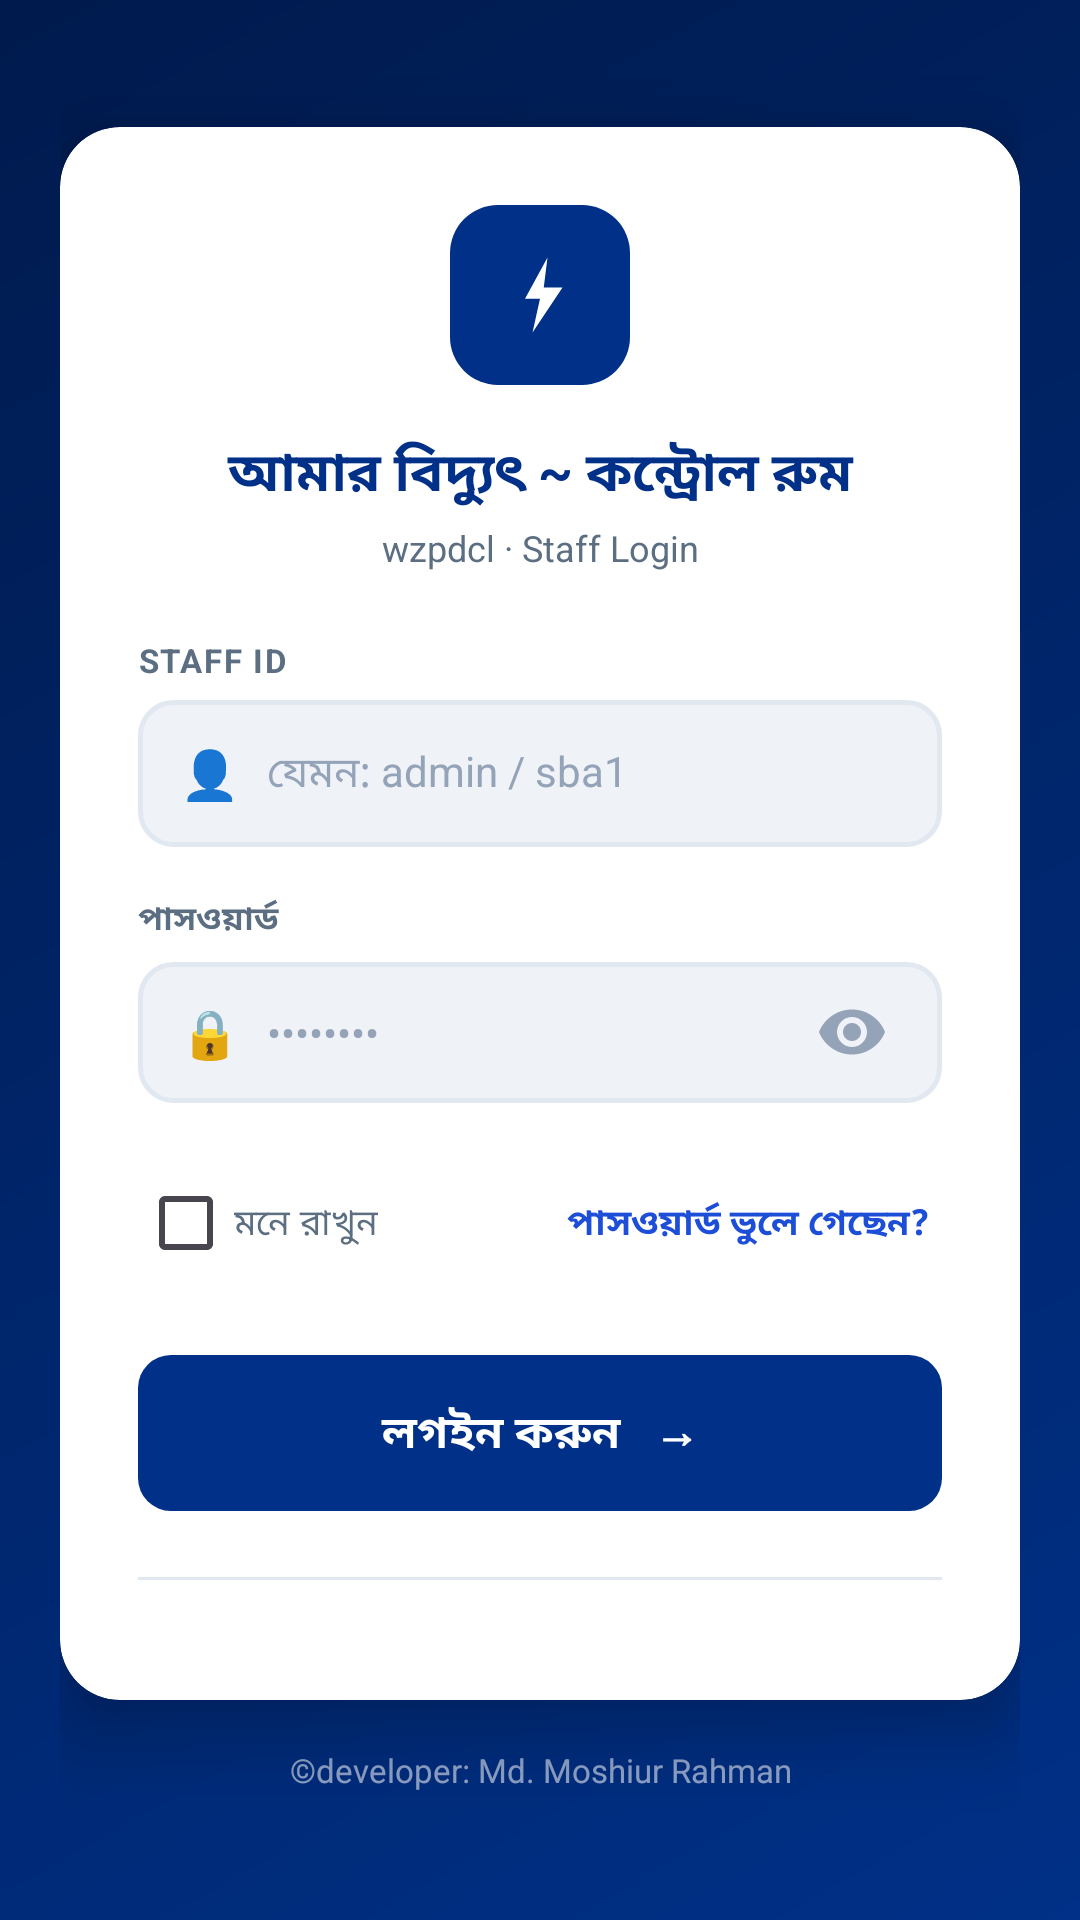

Android layout source for this screen:
<!-- AndroidManifest.xml: application theme Theme.AmarBidyutAdmin -->
<!-- res/layout/activity_login.xml -->
<?xml version="1.0" encoding="utf-8"?>
<ScrollView xmlns:android="http://schemas.android.com/apk/res/android"
    xmlns:app="http://schemas.android.com/apk/res-auto"
    android:layout_width="match_parent"
    android:layout_height="match_parent"
    android:background="@drawable/bg_gradient"
    android:fillViewport="true"
    android:id="@+id/loginActivity"
    >

    <LinearLayout
        android:layout_width="match_parent"
        android:layout_height="match_parent"
        android:orientation="vertical"
        android:gravity="center"
        android:padding="20dp">

        
        <androidx.cardview.widget.CardView
            android:layout_width="match_parent"
            android:layout_height="wrap_content"
            app:cardCornerRadius="20dp"
            app:cardElevation="14dp"
            app:cardBackgroundColor="#FFFFFF"
            android:layout_marginBottom="16dp">

            <LinearLayout
                android:layout_width="match_parent"
                android:layout_height="wrap_content"
                android:orientation="vertical"
                android:padding="26dp">

                
                <LinearLayout
                    android:layout_width="match_parent"
                    android:layout_height="wrap_content"
                    android:gravity="center"
                    android:layout_marginBottom="16dp">

                    <FrameLayout
                        android:layout_width="60dp"
                        android:layout_height="60dp"
                        android:background="@drawable/bg_logo_box">

                        <ImageView
                            android:layout_width="30dp"
                            android:layout_height="30dp"
                            android:layout_gravity="center"
                            android:src="@drawable/ic_bolt"
                            app:tint="#FFFFFF" />
                    </FrameLayout>
                </LinearLayout>

                
                <TextView
                    android:layout_width="match_parent"
                    android:layout_height="wrap_content"
                    android:text="আমার বিদ্যুৎ ~ কন্ট্রোল রুম"
                    android:textColor="#003087"
                    android:textSize="18sp"
                    android:textStyle="bold"
                    android:gravity="center"
                    android:layout_marginBottom="3dp" />

                <TextView
                    android:layout_width="match_parent"
                    android:layout_height="wrap_content"
                    android:text="wzpdcl · Staff Login"
                    android:textColor="#5C6E82"
                    android:textSize="12sp"
                    android:gravity="center"
                    android:layout_marginBottom="22dp" />

                
                <LinearLayout
                    android:id="@+id/errBox"
                    android:layout_width="match_parent"
                    android:layout_height="wrap_content"
                    android:background="@drawable/bg_error_box"
                    android:orientation="horizontal"
                    android:gravity="center_vertical"
                    android:padding="10dp"
                    android:layout_marginBottom="14dp"
                    android:visibility="gone">

                    <TextView
                        android:layout_width="wrap_content"
                        android:layout_height="wrap_content"
                        android:text="⚠️ "
                        android:textSize="12sp" />

                    <TextView
                        android:id="@+id/errMsg"
                        android:layout_width="0dp"
                        android:layout_height="wrap_content"
                        android:layout_weight="1"
                        android:text="ভুল Staff ID বা পাসওয়ার্ড"
                        android:textColor="#DC2626"
                        android:textSize="12sp"
                        android:textStyle="bold" />
                </LinearLayout>

                
                <TextView
                    android:layout_width="match_parent"
                    android:layout_height="wrap_content"
                    android:text="STAFF ID"
                    android:textColor="#5C6E82"
                    android:textSize="11sp"
                    android:textStyle="bold"
                    android:letterSpacing="0.05"
                    android:layout_marginBottom="6dp" />

                <LinearLayout
                    android:id="@+id/idWrap"
                    android:layout_width="match_parent"
                    android:layout_height="wrap_content"
                    android:orientation="horizontal"
                    android:gravity="center_vertical"
                    android:background="@drawable/bg_input"
                    android:paddingHorizontal="14dp"
                    android:paddingVertical="2dp"
                    android:layout_marginBottom="16dp">

                    <TextView
                        android:layout_width="wrap_content"
                        android:layout_height="wrap_content"
                        android:text="👤"
                        android:textSize="16sp"
                        android:layout_marginEnd="9dp" />

                    <EditText
                        android:id="@+id/etStaffId"
                        android:layout_width="0dp"
                        android:layout_height="wrap_content"
                        android:layout_weight="1"
                        android:hint="যেমন: admin / sba1"
                        android:textColorHint="#94A3B8"
                        android:textColor="#0F1923"
                        android:textSize="14sp"
                        android:background="@null"
                        android:paddingVertical="12dp"
                        android:inputType="text"
                        android:maxLines="1" />
                </LinearLayout>

                
                <TextView
                    android:layout_width="match_parent"
                    android:layout_height="wrap_content"
                    android:text="পাসওয়ার্ড"
                    android:textColor="#5C6E82"
                    android:textSize="11sp"
                    android:textStyle="bold"
                    android:letterSpacing="0.05"
                    android:layout_marginBottom="6dp" />

                <LinearLayout
                    android:id="@+id/passWrap"
                    android:layout_width="match_parent"
                    android:layout_height="wrap_content"
                    android:orientation="horizontal"
                    android:gravity="center_vertical"
                    android:background="@drawable/bg_input"
                    android:paddingHorizontal="14dp"
                    android:paddingVertical="2dp"
                    android:layout_marginBottom="16dp">

                    <TextView
                        android:layout_width="wrap_content"
                        android:layout_height="wrap_content"
                        android:text="🔒"
                        android:textSize="16sp"
                        android:layout_marginEnd="9dp" />

                    <EditText
                        android:id="@+id/etPass"
                        android:layout_width="0dp"
                        android:layout_height="wrap_content"
                        android:layout_weight="1"
                        android:hint="••••••••"
                        android:textColorHint="#94A3B8"
                        android:textColor="#0F1923"
                        android:textSize="14sp"
                        android:background="@null"
                        android:paddingVertical="12dp"
                        android:inputType="textPassword"
                        android:maxLines="1" />

                    <ImageButton
                        android:id="@+id/btnEye"
                        android:layout_width="32dp"
                        android:layout_height="32dp"
                        android:background="@null"
                        android:src="@drawable/ic_eye"
                        app:tint="#94A3B8"
                        android:padding="4dp"
                        android:contentDescription="toggle password" />
                </LinearLayout>

                
                <LinearLayout
                    android:layout_width="match_parent"
                    android:layout_height="wrap_content"
                    android:orientation="horizontal"
                    android:gravity="center_vertical"
                    android:layout_marginBottom="20dp">

                    <CheckBox
                        android:id="@+id/cbRemember"
                        android:layout_width="wrap_content"
                        android:layout_height="wrap_content"
                        android:text="মনে রাখুন"
                        android:textColor="#5C6E82"
                        android:textSize="12sp"
                        android:buttonTint="#003087" />

                    <View
                        android:layout_width="0dp"
                        android:layout_height="1dp"
                        android:layout_weight="1" />

                    <TextView
                        android:id="@+id/tvForgot"
                        android:layout_width="wrap_content"
                        android:layout_height="wrap_content"
                        android:text="পাসওয়ার্ড ভুলে গেছেন?"
                        android:textColor="#1D4ED8"
                        android:textSize="12sp"
                        android:textStyle="bold"
                        android:padding="4dp" />
                </LinearLayout>

                
                <Button
                    android:id="@+id/btnLogin"
                    android:layout_width="match_parent"
                    android:layout_height="52dp"
                    android:text="লগইন করুন   →"
                    android:textColor="#FFFFFF"
                    android:textSize="15sp"
                    android:textStyle="bold"
                    android:textAllCaps="false"
                    android:background="@drawable/bg_login_btn"
                    android:elevation="0dp"
                    android:stateListAnimator="@null" />

                
                <LinearLayout
                    android:layout_width="match_parent"
                    android:layout_height="wrap_content"
                    android:orientation="horizontal"
                    android:gravity="center_vertical"
                    android:layout_marginTop="22dp"
                    android:layout_marginBottom="14dp">

                    <View
                        android:layout_width="0dp"
                        android:layout_height="1dp"
                        android:layout_weight="1"
                        android:background="#E2E8F0" />

                    <View
                        android:layout_width="0dp"
                        android:layout_height="1dp"
                        android:layout_weight="1"
                        android:background="#E2E8F0" />
                </LinearLayout>


            </LinearLayout>
        </androidx.cardview.widget.CardView>

        
        <TextView
            android:layout_width="match_parent"
            android:layout_height="wrap_content"
            android:text="©developer: Md. Moshiur Rahman"
            android:textColor="#8CFFFFFF"
            android:textSize="11sp"
            android:gravity="center" />

    </LinearLayout>
</ScrollView>
<!-- resources referenced by this layout -->
<resources>
  <!-- drawable bg_error_box (drawable) -->
  <?xml version="1.0" encoding="utf-8"?>
  <shape xmlns:android="http://schemas.android.com/apk/res/android"
      android:shape="rectangle">
      <solid android:color="#FEF2F2" />
      <stroke android:width="1dp" android:color="#33DC2626" />
      <corners android:radius="9dp" />
  </shape>
  <!-- drawable bg_gradient (drawable) -->
  <?xml version="1.0" encoding="utf-8"?>
  <shape xmlns:android="http://schemas.android.com/apk/res/android"
      android:shape="rectangle">
      <gradient
          android:type="linear"
          android:angle="135"
          android:startColor="#003087"
          android:endColor="#001A4D" />
  </shape>
  <!-- drawable bg_input (drawable) -->
  <?xml version="1.0" encoding="utf-8"?>
  <shape xmlns:android="http://schemas.android.com/apk/res/android"
      android:shape="rectangle">
      <solid android:color="#EFF3F8" />
      <stroke android:width="1.5dp" android:color="#E2E8F0" />
      <corners android:radius="11dp" />
  </shape>
  <!-- drawable bg_login_btn (drawable) -->
  <?xml version="1.0" encoding="utf-8"?>
  <ripple xmlns:android="http://schemas.android.com/apk/res/android"
      android:color="#33FFFFFF">
      <item>
          <shape android:shape="rectangle">
              <solid android:color="#003087" />
              <corners android:radius="11dp" />
          </shape>
      </item>
  </ripple>
  <!-- drawable bg_logo_box (drawable) -->
  <?xml version="1.0" encoding="utf-8"?>
  <shape xmlns:android="http://schemas.android.com/apk/res/android"
      android:shape="rectangle">
      <solid android:color="#003087" />
      <corners android:radius="16dp" />
  </shape>
  <!-- drawable ic_bolt (drawable) -->
  <?xml version="1.0" encoding="utf-8"?>
  <vector xmlns:android="http://schemas.android.com/apk/res/android"
      android:width="24dp"
      android:height="24dp"
      android:viewportWidth="24"
      android:viewportHeight="24">
      <path
          android:fillColor="#FFFFFF"
          android:pathData="M14,2 L8,13 L12,13 L10,22 L18,10 L13,10 Z" />
  </vector>
  <!-- drawable ic_eye (drawable) -->
  <?xml version="1.0" encoding="utf-8"?>
  <vector xmlns:android="http://schemas.android.com/apk/res/android"
      android:width="24dp"
      android:height="24dp"
      android:viewportWidth="24"
      android:viewportHeight="24">
      <path
          android:fillColor="#94A3B8"
          android:pathData="M12,4.5C7,4.5 2.73,7.61 1,12c1.73,4.39 6,7.5 11,7.5s9.27,-3.11 11,-7.5C21.27,7.61 17,4.5 12,4.5zM12,17c-2.76,0 -5,-2.24 -5,-5s2.24,-5 5,-5 5,2.24 5,5 -2.24,5 -5,5zM12,9c-1.66,0 -3,1.34 -3,3s1.34,3 3,3 3,-1.34 3,-3 -1.34,-3 -3,-3z" />
  </vector>
  <style name="Theme.AmarBidyutAdmin" parent="Base.Theme.AmarBidyutAdmin" />
  <style name="Base.Theme.AmarBidyutAdmin" parent="Theme.Material3.DayNight.NoActionBar">
          
          
      </style>
</resources>
